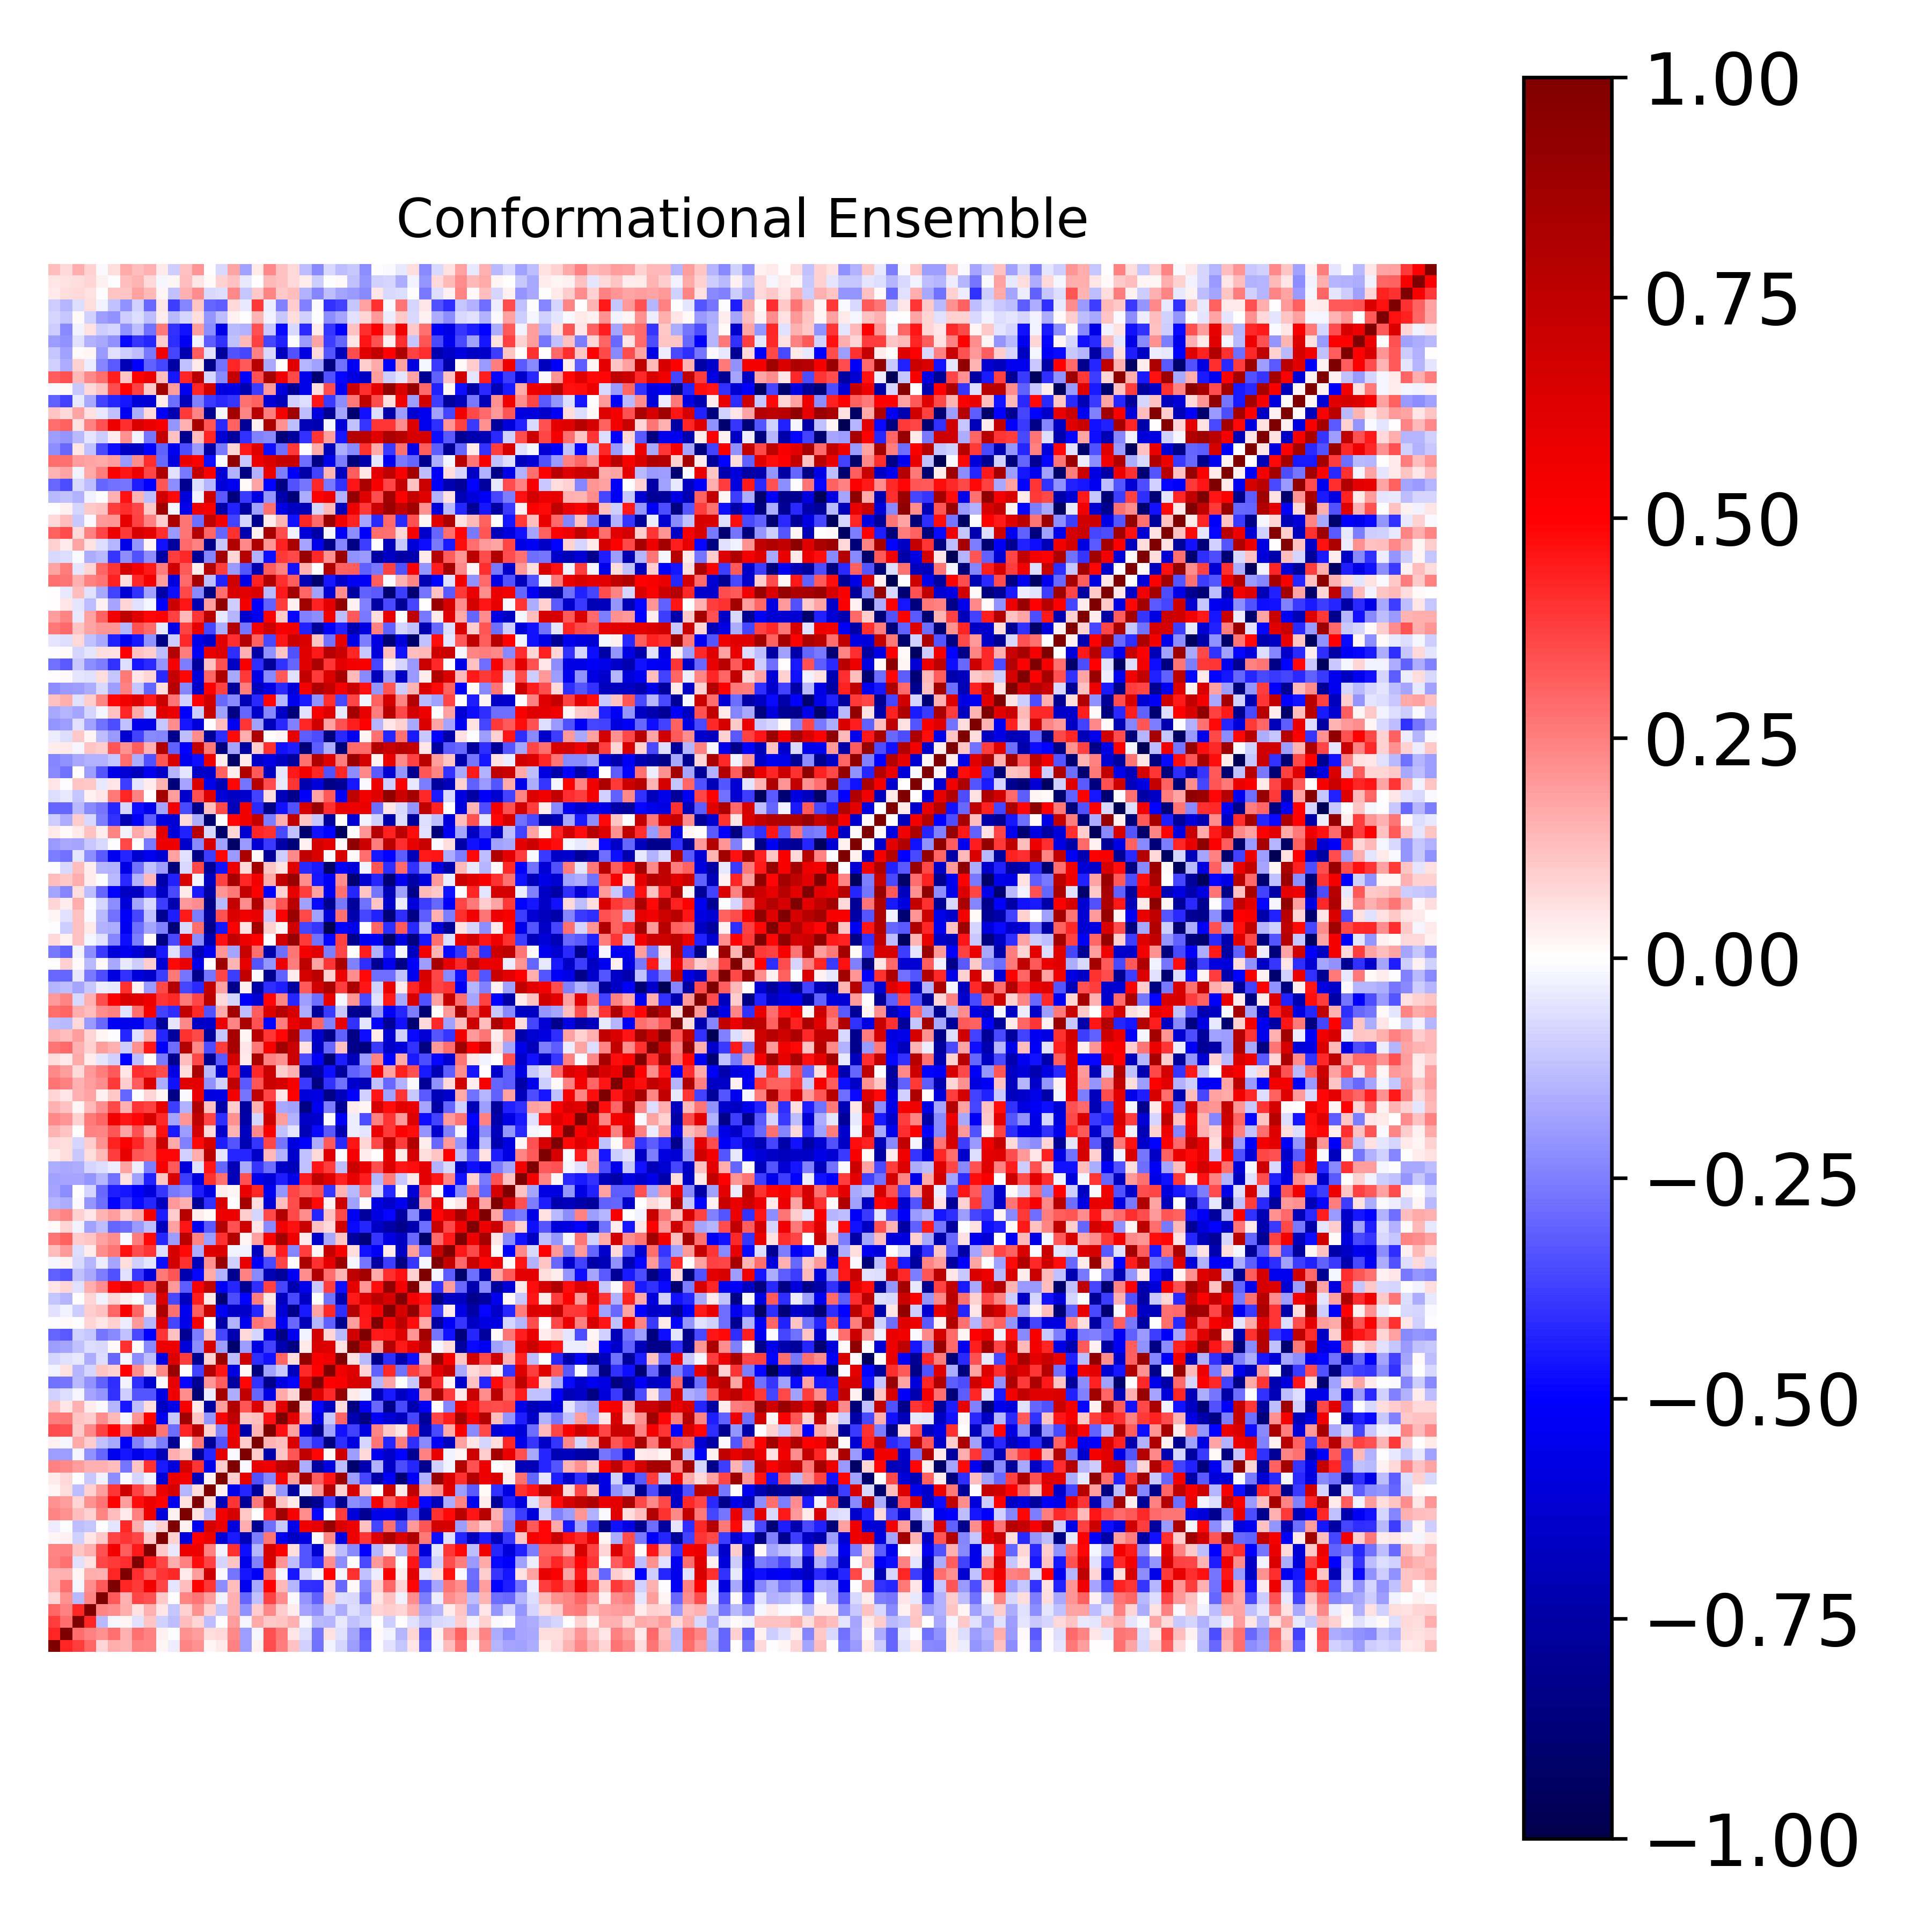

Source data for this figure (header and first rows):
1.000000000000000000e+00, 4.269480313126041704e-01, 3.815970725958691134e-01, 2.978437253861488387e-01, 8.558599907182033728e-02, 1.578386426811183296e-01, 1.410811696645044022e-01, 2.493017791209176659e-01, 2.416750787843858217e-01, 1.824383994078944068e-02, -3.511708795443859582e-02, 2.407658061540672301e-01, 2.149684114317484962e-01, 1.946699113361987157e-02, 4.337834079037907603e-02, 2.498588303522491783e-01, -1.898807296037879622e-01, 2.932382786611979764e-02, 3.489194734140591003e-01, 2.575030440860386904e-01, 1.229351452752276003e-01, -9.085943969620954852e-02, -2.797912117188358638e-01, -2.504558107362822583e-02
4.269480313126041704e-01, 1.000000000000000000e+00, 2.818127839943910251e-01, 2.428528900255035594e-01, 2.150843488022556871e-01, 2.799818903457909069e-01, 1.556771995624904592e-01, 2.751239801746114266e-01, 2.428184918760330213e-01, 3.102813237956560805e-02, -5.646747901936830481e-03, 2.159422685865981517e-01, 1.919340841479721393e-01, 7.029147145686111264e-02, 7.600469306604509812e-02, 2.273415085894485432e-01, -1.895793324134089630e-01, -2.295894755708089569e-02, 3.371173748319689634e-01, 2.652759769526579769e-01, 5.435113113669081536e-02, -6.845994525713439138e-02, -2.717881944618197876e-01, 5.594107354113934949e-02
3.815970725958691134e-01, 2.818127839943910251e-01, 1.000000000000000000e+00, 4.243429138556665259e-01, -1.373214068273360955e-01, -1.688469630740239980e-02, 1.708304081512498560e-02, -6.053531408679152515e-02, 1.146100684748031923e-01, -9.286371449868198458e-02, -1.271406952572767257e-01, 1.325516759833675340e-01, 8.057559582625253847e-02, -1.255012243077592848e-01, -4.562739896549396906e-03, 1.906319315495025590e-01, -2.145039610409932296e-02, 1.642370380303805610e-01, 1.042509119097670273e-01, 1.132648027384296208e-01, 1.543154764970982584e-01, -1.602828768802782439e-02, -1.362176710298840521e-01, -1.413532804710753987e-01
2.978437253861488387e-01, 2.428528900255035594e-01, 4.243429138556665259e-01, 1.000000000000000000e+00, 2.381229766921400814e-01, 2.204439492247514676e-01, 1.634915161071529011e-01, 5.935085411421442414e-02, 1.533711856347029223e-01, 4.930725824263920698e-02, -1.108016965917935220e-01, 8.949357844238374493e-02, 2.165462609830158813e-01, 8.781382106599185111e-02, -1.077018847285353825e-01, 1.502140916617296651e-01, -2.126810520029295548e-01, 9.627531107698064639e-02, 2.303821929356988374e-01, 9.973039898582559959e-02, 3.634648015135516497e-02, -1.786438111167051035e-01, -2.162000331548532273e-01, -8.313536837547942648e-02
8.558599907182033728e-02, 2.150843488022556871e-01, -1.373214068273360955e-01, 2.381229766921400814e-01, 1.000000000000000000e+00, 3.238563291132944832e-01, 1.511130493762769533e-01, 3.621737043333102535e-01, 3.388061471478282516e-01, 1.040339769771384260e-01, 2.509921029224186900e-03, 2.409371310383844056e-01, 2.667149327969033368e-01, 1.907267372478236578e-01, -2.526497969375147631e-02, 1.546570166351595166e-01, -2.971495370281710957e-01, -1.182769933016466907e-01, 3.725131965797416900e-01, 2.195373879622903035e-01, -1.043582029836210949e-02, -2.037866568301787418e-01, -3.068038956570090514e-01, 1.147835449845370087e-01
1.578386426811183296e-01, 2.799818903457909069e-01, -1.688469630740239980e-02, 2.204439492247514676e-01, 3.238563291132944832e-01, 1.000000000000000000e+00, 4.282822090409170723e-01, 3.857211728321676691e-01, 5.411167855141665317e-01, 3.642285798247457684e-01, -5.266714815877754363e-02, 1.327039231158387289e-01, 5.075015302402807738e-01, 3.950831300989787742e-01, -2.188914024965873950e-01, 1.291949825823922593e-01, -5.500069700301797315e-01, -1.701333606298167933e-01, 4.969816330722190978e-01, 1.372488407691013490e-01, -1.426415442576658421e-01, -4.001309551143556464e-01, -4.115863389258738181e-01, 8.692771652441075303e-02
1.410811696645044022e-01, 1.556771995624904592e-01, 1.708304081512498560e-02, 1.634915161071529011e-01, 1.511130493762769533e-01, 4.282822090409170723e-01, 1.000000000000000000e+00, 4.123342648035344671e-01, 3.130918993482144641e-01, 3.950110535699228875e-01, 4.205830313112357000e-01, 4.413413902864164740e-02, 1.917843063909553114e-01, 6.920167740598613948e-01, -9.554456012204738322e-03, -2.690946619516729199e-01, -4.566635370984661324e-01, -5.182450388868632407e-01, 2.801933584643862551e-01, -2.140790002880500753e-02, -4.584647869379026575e-01, -9.685755095653623969e-02, -3.097010233711029389e-02, 5.053186151561991357e-01
2.493017791209176659e-01, 2.751239801746114266e-01, -6.053531408679152515e-02, 5.935085411421442414e-02, 3.621737043333102535e-01, 3.857211728321676691e-01, 4.123342648035344671e-01, 1.000000000000000000e+00, 4.460959938493652688e-01, 3.616579071309170001e-01, 1.606365950068148751e-01, 2.499485086113522048e-01, 4.721493131429390644e-01, 3.733312367279745803e-01, -7.865894516277611992e-02, 1.145226780941076411e-01, -5.589408016969996673e-01, -2.465015194651098418e-01, 6.470481169119948195e-01, 2.046365479001864551e-01, -1.303151295239279306e-01, -3.288794982013832358e-01, -4.076016890864914144e-01, 2.251356440233500400e-01
2.416750787843858217e-01, 2.428184918760330213e-01, 1.146100684748031923e-01, 1.533711856347029223e-01, 3.388061471478282516e-01, 5.411167855141665317e-01, 3.130918993482144641e-01, 4.460959938493652688e-01, 1.000000000000000000e+00, 1.074776438204864543e-01, -4.084937642788566414e-02, 5.592408875653672728e-01, 5.641097826287461148e-01, 2.452465217714885071e-01, -2.970157205339528372e-02, 3.994435484953144377e-01, -4.715157963741861136e-01, -1.426316665136584394e-01, 6.657194298224632378e-01, 5.067223451121591893e-01, 6.586995599978578975e-02, -3.300558854720515578e-01, -6.299819035986052862e-01, 6.837893608848932825e-02
1.824383994078944068e-02, 3.102813237956560805e-02, -9.286371449868198458e-02, 4.930725824263920698e-02, 1.040339769771384260e-01, 3.642285798247457684e-01, 3.950110535699228875e-01, 3.616579071309170001e-01, 1.074776438204864543e-01, 1.000000000000000000e+00, 8.795332574255783353e-02, -5.964496059859029087e-01, 5.028034600223443285e-01, 5.634222752152365787e-01, -6.165633682327279486e-01, -4.482949322273312998e-01, -7.084495840233893116e-01, -2.539182922017289568e-01, 2.723647673404534508e-01, -5.325841715939001464e-01, -6.633168540523352030e-01, -5.801474681683234103e-01, -1.335430592580605369e-02, 2.308696230425595353e-01
-3.511708795443859582e-02, -5.646747901936830481e-03, -1.271406952572767257e-01, -1.108016965917935220e-01, 2.509921029224186900e-03, -5.266714815877754363e-02, 4.205830313112357000e-01, 1.606365950068148751e-01, -4.084937642788566414e-02, 8.795332574255783353e-02, 1.000000000000000000e+00, 2.602539618529037604e-02, -5.340554992276081991e-01, 6.618687005461172390e-01, 5.719890424610946100e-01, -5.958716944952631156e-01, 1.602580925390763023e-01, -8.035420060791492736e-01, -2.858067342303273750e-01, -1.041083831419653133e-01, -5.621682423835342446e-01, 5.557015106390000847e-01, 5.865531159950791995e-01, 9.045888882578734247e-01
2.407658061540672301e-01, 2.159422685865981517e-01, 1.325516759833675340e-01, 8.949357844238374493e-02, 2.409371310383844056e-01, 1.327039231158387289e-01, 4.413413902864164740e-02, 2.499485086113522048e-01, 5.592408875653672728e-01, -5.964496059859029087e-01, 2.602539618529037604e-02, 1.000000000000000000e+00, 6.082077176835573584e-02, -1.479293405723680899e-01, 5.452689843172973116e-01, 6.604747234766937813e-01, 1.069506759421278430e-01, 4.624710580394603664e-03, 4.278067109326609274e-01, 8.601587072512510979e-01, 5.309020616069485277e-01, 2.233008030135575084e-01, -4.865492509272722477e-01, 3.034832301260993476e-03
2.149684114317484962e-01, 1.919340841479721393e-01, 8.057559582625253847e-02, 2.165462609830158813e-01, 2.667149327969033368e-01, 5.075015302402807738e-01, 1.917843063909553114e-01, 4.721493131429390644e-01, 5.641097826287461148e-01, 5.028034600223443285e-01, -5.340554992276081991e-01, 6.082077176835573584e-02, 1.000000000000000000e+00, 6.496500589746072307e-02, -6.937293544100817666e-01, 3.960015676296687603e-01, -7.823294126208134580e-01, 2.581944688319004477e-01, 7.803518305201745386e-01, 1.150880336401479548e-01, 3.949108776872422427e-02, -8.766361780594313924e-01, -7.995171419485898046e-01, -3.721095445041615601e-01
1.946699113361987157e-02, 7.029147145686111264e-02, -1.255012243077592848e-01, 8.781382106599185111e-02, 1.907267372478236578e-01, 3.950831300989787742e-01, 6.920167740598613948e-01, 3.733312367279745803e-01, 2.452465217714885071e-01, 5.634222752152365787e-01, 6.618687005461172390e-01, -1.479293405723680899e-01, 6.496500589746072307e-02, 1.000000000000000000e+00, 2.818052000264478774e-02, -5.615695367615624045e-01, -4.273234590380805553e-01, -7.824576451031830526e-01, 8.727708690796315283e-02, -2.044012384221335910e-01, -7.703362753916660477e-01, -3.635555345488156870e-02, 2.065422941283624192e-01, 7.912422351257089037e-01
4.337834079037907603e-02, 7.600469306604509812e-02, -4.562739896549396906e-03, -1.077018847285353825e-01, -2.526497969375147631e-02, -2.188914024965873950e-01, -9.554456012204738322e-03, -7.865894516277611992e-02, -2.970157205339528372e-02, -6.165633682327279486e-01, 5.719890424610946100e-01, 5.452689843172973116e-01, -6.937293544100817666e-01, 2.818052000264478774e-02, 1.000000000000000000e+00, 9.711395112821420705e-02, 5.916814460485178007e-01, -3.367114366827450578e-01, -2.417820416869493894e-01, 5.080958341254562249e-01, 1.947656421861438947e-01, 8.567262965865248825e-01, 3.156469237465986399e-01, 4.542904605806825091e-01
2.498588303522491783e-01, 2.273415085894485432e-01, 1.906319315495025590e-01, 1.502140916617296651e-01, 1.546570166351595166e-01, 1.291949825823922593e-01, -2.690946619516729199e-01, 1.145226780941076411e-01, 3.994435484953144377e-01, -4.482949322273312998e-01, -5.958716944952631156e-01, 6.604747234766937813e-01, 3.960015676296687603e-01, -5.615695367615624045e-01, 9.711395112821420705e-02, 1.000000000000000000e+00, -9.984797081547185787e-03, 5.927026016814722631e-01, 5.551402913071379341e-01, 7.568635285013093350e-01, 8.018763789451551771e-01, -1.575483372123103187e-01, -7.616244654871884290e-01, -5.924958379264698705e-01
-1.898807296037879622e-01, -1.895793324134089630e-01, -2.145039610409932296e-02, -2.126810520029295548e-01, -2.971495370281710957e-01, -5.500069700301797315e-01, -4.566635370984661324e-01, -5.589408016969996673e-01, -4.715157963741861136e-01, -7.084495840233893116e-01, 1.602580925390763023e-01, 1.069506759421278430e-01, -7.823294126208134580e-01, -4.273234590380805553e-01, 5.916814460485178007e-01, -9.984797081547185787e-03, 1.000000000000000000e+00, 9.818838559107409547e-02, -7.343159785634989500e-01, 1.137444158121591470e-01, 3.325182614892878141e-01, 7.388755466488939883e-01, 4.857014266587854068e-01, 1.007765038110710991e-02
2.932382786611979764e-02, -2.295894755708089569e-02, 1.642370380303805610e-01, 9.627531107698064639e-02, -1.182769933016466907e-01, -1.701333606298167933e-01, -5.182450388868632407e-01, -2.465015194651098418e-01, -1.426316665136584394e-01, -2.539182922017289568e-01, -8.035420060791492736e-01, 4.624710580394603664e-03, 2.581944688319004477e-01, -7.824576451031830526e-01, -3.367114366827450578e-01, 5.927026016814722631e-01, 9.818838559107409547e-02, 1.000000000000000000e+00, 1.437586924298761559e-01, 1.321887056712077457e-01, 6.482951334649619257e-01, -2.989423438691780621e-01, -4.023463767413977266e-01, -8.565518670138931867e-01
3.489194734140591003e-01, 3.371173748319689634e-01, 1.042509119097670273e-01, 2.303821929356988374e-01, 3.725131965797416900e-01, 4.969816330722190978e-01, 2.801933584643862551e-01, 6.470481169119948195e-01, 6.657194298224632378e-01, 2.723647673404534508e-01, -2.858067342303273750e-01, 4.278067109326609274e-01, 7.803518305201745386e-01, 8.727708690796315283e-02, -2.417820416869493894e-01, 5.551402913071379341e-01, -7.343159785634989500e-01, 1.437586924298761559e-01, 1.000000000000000000e+00, 4.636756781108414827e-01, 1.817469012040885123e-01, -5.730639262773595810e-01, -8.197306332846904242e-01, -1.834413889645133411e-01
2.575030440860386904e-01, 2.652759769526579769e-01, 1.132648027384296208e-01, 9.973039898582559959e-02, 2.195373879622903035e-01, 1.372488407691013490e-01, -2.140790002880500753e-02, 2.046365479001864551e-01, 5.067223451121591893e-01, -5.325841715939001464e-01, -1.041083831419653133e-01, 8.601587072512510979e-01, 1.150880336401479548e-01, -2.044012384221335910e-01, 5.080958341254562249e-01, 7.568635285013093350e-01, 1.137444158121591470e-01, 1.321887056712077457e-01, 4.636756781108414827e-01, 1.000000000000000000e+00, 6.164088236335876214e-01, 1.715695195791262784e-01, -5.754832151874527124e-01, -1.083678689537516254e-01
1.229351452752276003e-01, 5.435113113669081536e-02, 1.543154764970982584e-01, 3.634648015135516497e-02, -1.043582029836210949e-02, -1.426415442576658421e-01, -4.584647869379026575e-01, -1.303151295239279306e-01, 6.586995599978578975e-02, -6.633168540523352030e-01, -5.621682423835342446e-01, 5.309020616069485277e-01, 3.949108776872422427e-02, -7.703362753916660477e-01, 1.947656421861438947e-01, 8.018763789451551771e-01, 3.325182614892878141e-01, 6.482951334649619257e-01, 1.817469012040885123e-01, 6.164088236335876214e-01, 1.000000000000000000e+00, 8.561049318537473918e-02, -4.880826135325665449e-01, -6.857387552717059132e-01
-9.085943969620954852e-02, -6.845994525713439138e-02, -1.602828768802782439e-02, -1.786438111167051035e-01, -2.037866568301787418e-01, -4.001309551143556464e-01, -9.685755095653623969e-02, -3.288794982013832358e-01, -3.300558854720515578e-01, -5.801474681683234103e-01, 5.557015106390000847e-01, 2.233008030135575084e-01, -8.766361780594313924e-01, -3.635555345488156870e-02, 8.567262965865248825e-01, -1.575483372123103187e-01, 7.388755466488939883e-01, -2.989423438691780621e-01, -5.730639262773595810e-01, 1.715695195791262784e-01, 8.561049318537473918e-02, 1.000000000000000000e+00, 6.292800471585853206e-01, 4.201514156597362382e-01
-2.797912117188358638e-01, -2.717881944618197876e-01, -1.362176710298840521e-01, -2.162000331548532273e-01, -3.068038956570090514e-01, -4.115863389258738181e-01, -3.097010233711029389e-02, -4.076016890864914144e-01, -6.299819035986052862e-01, -1.335430592580605369e-02, 5.865531159950791995e-01, -4.865492509272722477e-01, -7.995171419485898046e-01, 2.065422941283624192e-01, 3.156469237465986399e-01, -7.616244654871884290e-01, 4.857014266587854068e-01, -4.023463767413977266e-01, -8.197306332846904242e-01, -5.754832151874527124e-01, -4.880826135325665449e-01, 6.292800471585853206e-01, 1.000000000000000000e+00, 4.972691292787387862e-01
-2.504558107362822583e-02, 5.594107354113934949e-02, -1.413532804710753987e-01, -8.313536837547942648e-02, 1.147835449845370087e-01, 8.692771652441075303e-02, 5.053186151561991357e-01, 2.251356440233500400e-01, 6.837893608848932825e-02, 2.308696230425595353e-01, 9.045888882578734247e-01, 3.034832301260993476e-03, -3.721095445041615601e-01, 7.912422351257089037e-01, 4.542904605806825091e-01, -5.924958379264698705e-01, 1.007765038110710991e-02, -8.565518670138931867e-01, -1.834413889645133411e-01, -1.083678689537516254e-01, -6.857387552717059132e-01, 4.201514156597362382e-01, 4.972691292787387862e-01, 1.000000000000000000e+00
-8.005704692127989242e-02, -5.651068253235919797e-02, -4.293685760002978469e-02, -1.589307199619974797e-01, -6.602620490405457232e-02, -2.909139662959969175e-01, -2.135276264235939567e-02, -2.214718369919380925e-01, -1.289189520943383460e-01, -5.719306572811051481e-01, 6.385116318610090103e-01, 3.777604516450564498e-01, -8.048063862905645571e-01, 8.789813759019414474e-02, 8.922498477698392882e-01, -1.315081167555213482e-01, 6.809307800857182791e-01, -4.094092687218940374e-01, -4.669546204800129052e-01, 3.042536311231276436e-01, 6.399784152953200134e-02, 9.173514704633931593e-01, 5.206288850700616644e-01, 5.470966282991220897e-01
-1.894530429022709406e-01, -1.742832175164713004e-01, -1.245806832023075850e-01, -6.709474425725986402e-02, -7.574004587147790957e-02, 1.192111604310714529e-02, 4.060939373196542634e-01, -2.359858287198820549e-03, -2.340108389038521863e-01, 5.574172709501250544e-01, 5.633181877859189113e-01, -6.013299418884311409e-01, -2.197015756392560748e-01, 6.564352038995018290e-01, -1.920529625627308834e-01, -9.058364391917833602e-01, -1.882249512552451876e-01, -5.794540154769681761e-01, -3.741034751352327881e-01, -7.230617852985932181e-01, -8.509325359113135701e-01, 4.057305491496345645e-02, 6.452861547535936326e-01, 6.323234459016129350e-01
-3.046328677944088459e-01, -3.250281459187951971e-01, -9.207458343602002715e-02, -1.168888021703249347e-01, -2.733002282263212179e-01, -2.279062046763997706e-01, -1.177102589251722703e-01, -3.546910344869208531e-01, -5.057400035531695037e-01, 3.964188486946092493e-01, 1.206248617233831449e-01, -7.969994691832329448e-01, -2.500113168365282190e-01, 1.116899707209414450e-01, -3.663352020098170625e-01, -7.180015354840170172e-01, 7.262342127850426876e-02, -8.295052088501858600e-02, -5.857830618645817333e-01, -8.413817067668164507e-01, -5.395430759412830346e-01, -2.719705447640671792e-02, 6.680220567213799310e-01, 8.384417764544223328e-02
-6.977429194915304653e-03, 1.160850248640293500e-02, -4.791437621774525049e-03, 8.485852647988073594e-02, 4.801040926137335740e-02, 8.785944116494140421e-02, -3.524214759739725811e-02, 1.972813602148250356e-01, -1.429919749862151312e-01, 6.282724828835885011e-01, -3.638536403888668613e-01, -5.587511192510125069e-01, 5.241753536936393232e-01, -6.040087825418772802e-03, -7.494282691473388436e-01, -1.535037476704750048e-01, -5.442407554615880105e-01, 2.708928322170371383e-01, 2.391646399308160476e-01, -5.277293485621368241e-01, -2.930832745626471003e-01, -7.027490948155876715e-01, -1.430148137704679578e-01, -3.111109434333307333e-01
-5.931354624964645106e-02, -2.599723096754756949e-02, -9.925579265932245321e-02, 9.525695090240333951e-02, 1.226250789961112336e-01, 3.019634413167899822e-01, 5.190573841850266712e-01, 2.983078695745269293e-01, 5.165089391222216220e-02, 8.242744390163716517e-01, 2.745060042301305514e-01, -5.486238446235908173e-01, 3.126572531987952819e-01, 7.164059128055008108e-01, -5.277550016370364805e-01, -6.540548711390543613e-01, -6.425639704711102462e-01, -4.226672221634011350e-01, 1.066104079992906267e-01, -6.099343395080473185e-01, -8.216934838217588855e-01, -4.473506554626871523e-01, 1.727024085620433580e-01, 4.211044723034256809e-01
-1.105762943426478184e-01, -1.412720579044823010e-01, 2.860195641867044163e-03, 8.307011408015978204e-02, -3.113607163564325112e-02, 8.458307895125131981e-02, 3.356573619811718118e-02, -3.833516151251313477e-03, -1.552259684521206939e-01, 6.410215698263952433e-01, -3.576730880793232425e-01, -6.795156064956802133e-01, 4.430046528032842712e-01, 4.091735847398029341e-02, -8.763515407223988474e-01, -3.463755058809023235e-01, -4.947771821652051094e-01, 2.533033405917588521e-01, 4.930627247064724161e-02, -6.773116526853923958e-01, -3.540314100513189954e-01, -6.598572101445184801e-01, 9.280814433879382153e-04, -2.780728527597981503e-01
5.290190707263214137e-02, 8.438371149699680496e-02, -6.016020340228897534e-02, 1.626807101924926946e-01, 2.263104908605114429e-01, 4.876574869023118652e-01, 6.075488114330344080e-01, 4.552886615411617099e-01, 3.305612602997288763e-01, 8.028778917085976907e-01, 1.974423128606639655e-01, -3.167260896985751861e-01, 5.238316624000748378e-01, 7.546362200933220965e-01, -5.098008212919122872e-01, -4.227880431100959902e-01, -7.989664969711923748e-01, -4.119334456235246855e-01, 3.734160435952469381e-01, -3.630117186045043187e-01, -7.150539250803312763e-01, -5.561254327424963728e-01, -1.049390489349952688e-01, 3.785816871034666797e-01
-3.105085441780662259e-01, -3.290383693669287624e-01, -1.184833778832524581e-01, -1.650760314877710300e-01, -2.513235693239030955e-01, -3.411082484147887062e-01, -5.473240235773565304e-02, -3.857800140635187502e-01, -5.985833054031421963e-01, 2.613410728611311740e-01, 3.290723989786836223e-01, -7.116884057023820098e-01, -4.857686571577105039e-01, 1.697076744502090118e-01, -1.541558160183983395e-01, -8.093909254022488842e-01, 2.466525732347085165e-01, -2.331811195156902883e-01, -7.060522474278955185e-01, -7.789033221361034709e-01, -5.243522160435004631e-01, 2.194836731222176429e-01, 8.029999989813186856e-01, 2.872216085968861687e-01
-1.830347643176475497e-02, 2.367711451023605737e-02, -7.532448744754746683e-02, -1.438169728522352697e-01, -3.534635052820426365e-02, -1.735072048284463653e-01, 6.774121963377088829e-02, -8.811176010852354856e-02, -4.699851779218613967e-02, -4.749232264284339311e-01, 6.695490587554367989e-01, 4.022919617421666927e-01, -6.902051531616154589e-01, 2.180023090912421302e-01, 9.015769834270808136e-01, -8.784708493206846991e-02, 5.843246411979390320e-01, -5.195025573775425842e-01, -3.564393339404173244e-01, 3.622972611052467928e-01, 1.487626077474699104e-03, 8.184988411418231413e-01, 4.008828409914405588e-01, 6.006037735630627150e-01
1.320010368149512614e-01, 2.030049157906430035e-01, -6.326681803995760911e-02, 3.660757677007295263e-02, 2.250558435375154542e-01, 2.725590675196882251e-01, 4.630810004172069561e-01, 3.477916091490028672e-01, 3.925733191680103595e-01, -6.449801275441213733e-02, 6.557509521350857185e-01, 4.786949487493996069e-01, -1.635322425316702022e-01, 6.193290046462929244e-01, 6.355755999041918791e-01, -2.866299753669255060e-02, -2.531586183875083121e-02, -6.762805896048210696e-01, 1.663337679123502721e-01, 4.411453924202848320e-01, -2.391453729726829847e-01, 3.799845462284551223e-01, 1.725763171305145713e-02, 7.237765726556444346e-01
2.665708699324517150e-01, 3.066265068184269582e-01, 9.578668084329872157e-02, 1.097633581294276961e-01, 1.839759322066276959e-01, 2.205609756935928423e-01, -9.316350627422023342e-03, 2.502264463121018356e-01, 4.837945162489094564e-01, -4.230233183100577943e-01, -1.897431917386512290e-01, 7.579576470823080614e-01, 2.354075603091027036e-01, -1.906424685333218683e-01, 4.035732759724594554e-01, 7.913639519701956004e-01, 1.892172438837919773e-02, 1.848004767879975752e-01, 5.162343796891899483e-01, 8.469570222931234182e-01, 5.615575757058542949e-01, 4.368789434075409650e-02, -6.417822376137142237e-01, -1.708940408086808138e-01
8.920339157431943569e-03, 7.977471098425174822e-02, -2.454523124121850419e-02, -1.843990833379988425e-01, -1.319101262519244144e-01, -2.982958600646944958e-01, -2.828285088751238963e-01, -1.994181255287430787e-01, -1.312613282580327168e-01, -6.830268936403257607e-01, 1.851995451655346070e-01, 4.569548992646343955e-01, -5.545614960762338397e-01, -3.278286837737093284e-01, 7.936294467802667008e-01, 3.400998652086807406e-01, 6.859467046920721955e-01, 4.894363719776080590e-02, -2.307729121382926241e-01, 5.386436350496965897e-01, 4.669490627184973430e-01, 7.061197346470982072e-01, 1.213631496240655389e-01, 7.137847734078986428e-02
2.103902043364315744e-01, 2.400922457500460905e-01, 8.713560596251433699e-02, 4.892913623655689714e-02, 1.465860459856015152e-01, 1.923927585501964688e-01, 9.782337393108497814e-02, 1.685230799018182235e-01, 5.440990738151174622e-01, -4.400845471387898056e-01, 9.841053404851371478e-02, 7.801641371084068188e-01, 3.502729136215176897e-02, 8.723099926095009490e-03, 5.565840870293237153e-01, 5.571129209768336255e-01, 9.437682502552888208e-02, -8.391511390712037832e-02, 3.537809517535369652e-01, 7.952400725776281876e-01, 3.529896440472978236e-01, 2.200071334421749569e-01, -4.267716334228803809e-01, 1.222465446797020155e-01
-1.409076482663388918e-01, -1.584908778746522140e-01, -9.703961983085164153e-03, -2.063947499666086149e-01, -2.860787915472690068e-01, -4.963039157485735764e-01, -3.909626133776608614e-01, -4.777704490711783825e-01, -4.244818994555061842e-01, -6.872519087418368366e-01, 1.998782046369207699e-01, 1.540752542876301368e-01, -7.877563307910639967e-01, -4.029151022526393788e-01, 6.374411887704473090e-01, 6.013046809791567325e-03, 8.452268849821468200e-01, 6.632840682910813579e-02, -6.095633657372023784e-01, 1.320635829016239549e-01, 3.439348434493385009e-01, 7.624558804968256664e-01, 4.784684781981454749e-01, 2.419498886803889137e-02
-1.779380821501771737e-01, -2.218823318757826846e-01, 5.059926996714846255e-03, -8.506805157038949128e-02, -2.908214174314557865e-01, -4.443398395853910277e-01, -4.593995335765006516e-01, -5.086833387749204460e-01, -5.965098774982647845e-01, -3.931873713670086534e-01, -2.609317090360000480e-01, -2.349407504106802991e-01, -4.445820187737390405e-01, -5.836429980320038124e-01, 3.859781924304876016e-02, 1.576641744674871573e-02, 5.759323981878197163e-01, 4.290975168674066031e-01, -5.458980479242050432e-01, -2.071360822715752059e-01, 3.609075498025934303e-01, 3.082679683443345642e-01, 3.490713093081540541e-01, -3.960754536122567671e-01
-1.824547800847588774e-01, -1.785417488978133238e-01, -1.753267625758490877e-01, -2.108077610731301232e-01, -1.467831620375566748e-01, -2.737720227886893398e-01, 5.711127978671445143e-02, -1.831049814196309411e-01, -4.324480822914374967e-01, 1.155116630777479475e-01, 6.419155474954110208e-01, -3.811188586664499001e-01, -5.919384547880962577e-01, 3.988398498142708970e-01, 2.797646710555165561e-01, -7.007920516372717623e-01, 3.426016472824499615e-01, -5.552773989791724984e-01, -6.049603214488712410e-01, -4.392175636588436793e-01, -5.599260871030141695e-01, 4.439308936823122553e-01, 7.456534970624572045e-01, 6.218341720560579544e-01
-1.583112257597172057e-01, -1.653612529697205125e-01, -1.633133264918370242e-01, -7.813934767013175353e-02, -6.649376679580129568e-02, -3.285021018954878413e-02, 1.861423208983701283e-01, -3.198284317990199993e-02, -2.569180586275892630e-01, 5.208641408424431463e-01, 3.215807188621255808e-01, -5.994206131466606191e-01, -5.980606303457320500e-02, 4.579490311230672295e-01, -2.994426285679319677e-01, -6.971258841596627009e-01, -1.664166986961588268e-01, -3.918228989722212785e-01, -2.824062060171357857e-01, -6.521766033869245138e-01, -6.950485760277292924e-01, -1.211174331049653385e-01, 4.547882156802839915e-01, 3.806567557773429811e-01
3.606803304767958185e-02, 6.861510283795815845e-02, -1.016208041042989119e-01, 6.382418184663549154e-02, 1.383713086221288469e-01, 3.800394099730018960e-01, 5.859245493979773345e-01, 3.316709933302405267e-01, 3.121519007919279498e-01, 4.883284222552899401e-01, 4.918963966859355441e-01, -8.916408366445449651e-02, 1.590431349263684568e-01, 7.722111522816388351e-01, -5.044156402691477720e-02, -4.272017823604022380e-01, -4.223070913077588973e-01, -6.558955513595241538e-01, 1.372460340120088829e-01, -1.560480215608489873e-01, -6.360776063043255268e-01, -1.234628522684664415e-01, 7.598607436001601767e-02, 6.100738100510054718e-01
7.168916381995561748e-02, 6.404669902885974653e-02, -8.225300984899003298e-02, 9.826882877004139427e-02, 2.132546488455044909e-01, 4.337130899380760574e-01, 5.107459286697973999e-01, 4.271178328602427965e-01, 3.122687649619086958e-01, 7.022722021321434749e-01, 1.692835062117514222e-01, -2.455436042835245913e-01, 4.813732469400896496e-01, 6.497826644422108888e-01, -4.421586952157441353e-01, -3.332065338546394417e-01, -7.070014853638636465e-01, -3.913746405974257159e-01, 3.608862555779794867e-01, -2.728250407009096268e-01, -5.918516910543206722e-01, -5.076773757346562110e-01, -1.613579486212793901e-01, 3.225324439219567907e-01
1.422648485175437572e-01, 1.142978160094761525e-01, 5.964457959468305419e-03, 2.492645812715145459e-01, 2.370286556048089022e-01, 3.357283543370112588e-01, 1.727088853237423727e-01, 3.429033614757737158e-01, 1.641345067289423920e-01, 4.653555443189352214e-01, -4.513773573596355226e-01, -1.879361488850755380e-01, 6.710978863709018416e-01, 7.406262828099050011e-02, -6.462572834259142640e-01, 1.471105909290525704e-01, -6.728898062457630003e-01, 2.272461349290849919e-01, 5.160084627583578776e-01, -1.220103561846755946e-01, -4.926929650621638540e-02, -7.001435014625743136e-01, -4.830893299482627579e-01, -3.218434911924034636e-01
2.310185166396568346e-01, 2.051691662389317217e-01, 8.677654202649071058e-02, 2.609805318171568578e-01, 3.043623627377901597e-01, 5.527686686308068698e-01, 4.569580628585174775e-01, 4.883209244854007092e-01, 6.564621101339216391e-01, 4.204919813022675035e-01, -1.727962075854284352e-01, 2.071249889596343541e-01, 7.574113818499452755e-01, 3.635297969834053733e-01, -4.125616386889579545e-01, 2.159667095906608325e-01, -7.481564218323742965e-01, -8.430680774181890935e-02, 6.891732713758798035e-01, 1.900200708974923158e-01, -1.539278973212547252e-01, -6.512369012742521557e-01, -6.356839913819223309e-01, -1.503826779741442715e-02
1.487082423136816545e-01, 1.176164735684290946e-01, 1.564206062440014894e-02, 1.400951879910684317e-01, 2.263510165544602437e-01, 3.520825705734176858e-01, 1.560780760230878195e-01, 3.964080972189627516e-01, 3.736362790255634003e-01, 5.861000107721250352e-01, -3.827408742621725701e-01, -1.547694546898787382e-01, 8.097738592004395386e-01, 1.193327042821213241e-01, -7.368537612208834187e-01, 9.463423020153499676e-02, -7.607872857679379708e-01, 1.559962454152236389e-01, 5.947302702721509737e-01, -1.677026386137786540e-01, -1.800422568300403814e-01, -8.408643096740038292e-01, -5.388081039880597833e-01, -2.545928997150386230e-01
8.356245269913911700e-02, 4.942641182245239434e-02, 1.527723291117800419e-01, 1.720073319464707762e-01, 2.899207676678372189e-02, 1.032985392939540920e-01, -3.024079563665852399e-01, -6.341210607462497957e-04, 8.278673734243160998e-02, 2.018420675723174920e-02, -8.356460192591944613e-01, -1.547624629929918692e-02, 5.738233651072704999e-01, -5.792029387836648002e-01, -5.731627480644115868e-01, 5.430060572830188725e-01, -2.689422796243945979e-01, 7.477125158181379128e-01, 3.651040526594049318e-01, 5.102979736352619006e-02, 4.933051961891593007e-01, -6.005266957361234947e-01, -5.776857528093336525e-01, -8.370177778829871462e-01
2.661899858929837048e-01, 2.429673725908910453e-01, 1.548085369141526668e-01, 1.878488389413166537e-01, 2.251717142927611714e-01, 3.846093245980619635e-01, 9.753030989530568629e-02, 3.196945992612083010e-01, 6.351178927537194374e-01, -1.595250257024958263e-01, -4.615884338672447962e-01, 6.130360249282846841e-01, 5.964236753139774416e-01, -2.114732496918442783e-01, -9.113467143802272963e-02, 7.479903994910620524e-01, -3.204963299219248385e-01, 3.324740585618938260e-01, 7.001106097834614017e-01, 6.582819409073046302e-01, 5.253177686193045703e-01, -3.834943786854635994e-01, -8.507251550543489804e-01, -4.042092456266890288e-01
2.339694968430358069e-01, 1.929542098253809734e-01, 7.088455800480696067e-02, 1.987641522017378204e-01, 2.552700783527573347e-01, 3.218282433587378311e-01, 4.981717698720016657e-02, 4.072672879715494854e-01, 3.895136892615209123e-01, 3.473424154223007654e-01, -5.754686262329311575e-01, 6.612381569931811975e-02, 8.357290357150205518e-01, -1.361600014369098166e-01, -6.339633036595584414e-01, 4.270523808926147136e-01, -6.418643717393298642e-01, 4.174194127725420200e-01, 7.107858131821904735e-01, 9.984790706164904661e-02, 1.505056103742572204e-01, -8.130849849972827670e-01, -7.497874351452586961e-01, -4.714694233873333307e-01
6.878707021816263256e-02, 4.621551420139118072e-02, 1.668252504399840019e-01, 3.405588661560438046e-02, -5.317308111234358287e-02, -9.089388103150961018e-02, -4.995939822576817013e-01, -1.268473030556249437e-01, 9.003881747971132984e-03, -2.582329851836484003e-01, -8.176906997085706674e-01, 1.281435488046782922e-01, 3.561956249293936061e-01, -8.101932473386017630e-01, -3.245279966368131985e-01, 6.708478103470941756e-01, 4.524033474108576230e-02, 8.286485771065785766e-01, 2.453183753809778656e-01, 2.167983006605328500e-01, 7.050570810527063692e-01, -3.461293859087242186e-01, -5.221335981230185164e-01, -8.773970023521210360e-01
2.723629673221549252e-01, 2.958257366186958226e-01, 1.502126681104068717e-01, 9.315402920951602883e-02, 1.950585141582257820e-01, 1.559702152123962904e-01, -9.425576665005969135e-02, 2.142535314838597549e-01, 4.593168283444029609e-01, -5.094508818683444185e-01, -2.821353328545355144e-01, 7.907437412650548669e-01, 2.266989225137775177e-01, -3.508243357041415655e-01, 3.763596139693820564e-01, 8.416008095780833642e-01, 5.090929871884167235e-02, 2.617585010847821581e-01, 5.263103117517357044e-01, 8.686894061716502469e-01, 7.007468327283852272e-01, 5.914053059998013173e-02, -6.680094627161512477e-01, -2.933208915211878431e-01
1.546790940076082643e-01, 1.321663685510305053e-01, 1.948352217857197144e-01, 8.420329878600646412e-02, 1.957914615671613526e-02, -6.448763482040193069e-03, -4.265370978537478819e-01, -5.705092239444937985e-02, 1.707801184267994377e-01, -4.228512733957262015e-01, -7.686521973228560567e-01, 4.010677830464594029e-01, 3.523734719046762720e-01, -7.739951523245024445e-01, -1.157413016091097258e-01, 8.416302307300935759e-01, 1.960776061196494585e-02, 7.663016612003746841e-01, 3.941331081290378457e-01, 4.845246126400618580e-01, 8.079438162062231310e-01, -2.497910186810925470e-01, -6.480815119033307425e-01, -8.207787475316072889e-01
-1.282411871567795403e-01, -1.343190704937728408e-01, 7.429869176102905926e-02, -1.963172804664772841e-01, -2.924458648052949972e-01, -5.307827050178528516e-01, -5.587708463922622659e-01, -5.328383027942309447e-01, -3.964629636895314890e-01, -7.768219795843182007e-01, -5.375953941582597984e-02, 2.274268013020549206e-01, -6.636278060943308077e-01, -6.479277759365669187e-01, 5.583194430233687777e-01, 2.408503276079689559e-01, 8.288176568033386316e-01, 3.365062495817561228e-01, -4.954431505172190442e-01, 2.523115184405314571e-01, 5.850688402697197255e-01, 6.764697893355950953e-01, 3.041985069322825086e-01, -2.492010632533716019e-01
2.817337363742612455e-01, 3.021897192837608159e-01, 1.577018182134855839e-01, 1.308831937162696080e-01, 2.236706509063622894e-01, 2.493474382942121037e-01, -6.179858797203150594e-02, 2.880951926351532633e-01, 5.296190194101343396e-01, -3.743816290847489792e-01, -4.098496195543184784e-01, 7.274279467255857501e-01, 4.204083895128812864e-01, -3.404898335490970096e-01, 1.684951058043164251e-01, 8.560779139967976681e-01, -1.302957823411663163e-01, 3.174872472461798267e-01, 6.356159113390926763e-01, 7.875382114849328596e-01, 6.495390432847594209e-01, -1.628556890641049137e-01, -7.852324857301505867e-01, -3.886470878674664897e-01
1.960858034721585097e-01, 2.390837564109205560e-01, -7.379857186103984390e-02, 1.496526735344626824e-01, 3.471070628201640140e-01, 5.108540197550438533e-01, 6.396588161486528312e-01, 6.106558023262846913e-01, 5.688285348537299724e-01, 3.909251487474458275e-01, 4.215297991789561105e-01, 2.619076353229876641e-01, 3.638274738822593335e-01, 7.600717787528848968e-01, 7.451768101827468960e-02, -8.253419552058936792e-02, -5.214840899529848972e-01, -6.219720562037401868e-01, 4.901473632550160109e-01, 2.357654559512773751e-01, -4.219066680986294227e-01, -1.951695208553143046e-01, -2.851861812666384721e-01, 5.829925224688066177e-01
-1.478312759523145448e-01, -1.284740582837910761e-01, -1.744192577144961231e-01, -1.026065012903287915e-01, -3.425580648673900996e-02, -4.234476928858011552e-02, 3.998863438104173773e-01, 2.830731992865014382e-02, -1.981422568037310150e-01, 3.542078529792921926e-01, 7.906805864783681415e-01, -3.644049696441687414e-01, -4.166873985045846940e-01, 7.396968786214838110e-01, 1.860349931920979305e-01, -8.275420702384239657e-01, 2.636823441986258648e-02, -7.525767409005188480e-01, -4.067674059960750821e-01, -4.442189345533941736e-01, -7.647739913621258712e-01, 3.246968939681142419e-01, 6.775692010255718323e-01, 8.240647839660797391e-01
-2.930845279902900002e-01, -2.970904993968202512e-01, -4.110093644086124792e-02, -2.587374768612614728e-01, -3.474337884897137352e-01, -5.806126373279152375e-01, -3.989072072233250665e-01, -5.994966586393909447e-01, -6.428649184302224207e-01, -3.809769623682591200e-01, 2.584719318508094110e-01, -2.721536725980031601e-01, -8.148802473298134563e-01, -2.727007311950580548e-01, 3.615763771348681765e-01, -3.806526353390129458e-01, 7.357277742527230657e-01, -1.068401992352612656e-02, -8.104662874722532440e-01, -3.047756513386085109e-01, 3.365013108585891699e-02, 6.692303400212873399e-01, 7.636585923324846759e-01, 9.014603005766683164e-02
6.637891940487533268e-03, 9.354194861401689265e-02, 1.109449176894600902e-02, -1.391014045458105752e-01, 8.606505848525423941e-03, -1.709992439534852304e-01, -4.558189375665669396e-02, -9.644863481882964829e-02, 9.806524621501749861e-02, -6.123806123579108585e-01, 4.787248049989710763e-01, 5.765100481541668431e-01, -5.661279878679956745e-01, 7.786884917322843547e-03, 8.754423807900668653e-01, 1.434465483892945203e-01, 5.886722781546238625e-01, -3.355868688376039688e-01, -2.098937074052468488e-01, 5.644855986803201109e-01, 2.508367418056825504e-01, 7.530720984969017096e-01, 1.748839162506559963e-01, 3.959239383003670398e-01
-2.618968396268633869e-01, -3.071341973952700921e-01, -2.377896000044753266e-02, -2.189237237320466045e-01, -3.854593005815369344e-01, -6.067997761146123326e-01, -5.453768273774994846e-01, -6.237491096731661022e-01, -7.121872181423963832e-01, -4.507054379734018457e-01, -5.967845817634713501e-02, -2.866490490824903925e-01, -6.888917017782332231e-01, -5.500718986403129174e-01, 2.087574565598679377e-01, -1.765619974630440736e-01, 7.144555465423855223e-01, 2.877881203714081626e-01, -7.323383677550135973e-01, -2.817166706892716421e-01, 2.720718658251434219e-01, 5.333346567099107594e-01, 6.056481349442752737e-01, -2.512707937120474133e-01
7.073073381033119500e-02, 2.621659934288851287e-02, 1.238831622310074959e-01, -1.894059169435541312e-02, -6.089778227025603730e-02, -2.386744780728760340e-01, -4.715057730137756642e-01, -2.517827422404680382e-01, 1.214067220982403827e-02, -8.300884081798880487e-01, -3.565229015248919109e-01, 6.085155482848119135e-01, -2.251862510711411525e-01, -7.187711817953355009e-01, 4.672653627557900591e-01, 7.332972324022914989e-01, 5.582504432208591494e-01, 4.979632474588228108e-01, -9.612472823952208489e-04, 6.776397363214126113e-01, 9.002276793792214349e-01, 3.885290326843389708e-01, -2.762112786926584351e-01, -4.894435797339218297e-01
-6.394453302598071195e-03, -1.010462733815783859e-01, 1.232985108655755557e-01, 4.597513906906806891e-02, -1.534619136797592265e-01, -1.592730703609359644e-01, -5.329968996712098894e-01, -2.814412611262896435e-01, -1.722885663262123113e-01, -2.433057152795469191e-01, -8.724228061624864639e-01, -7.101790894072623761e-02, 2.820755514424844179e-01, -8.208616231824683585e-01, -4.544621530233521334e-01, 5.097631208653801149e-01, 5.637659652068601618e-02, 8.565842458880007504e-01, 8.623272186932783023e-02, 2.217109171105563492e-02, 6.730352398184830109e-01, -3.606972979526418266e-01, -3.921923178252824660e-01, -9.718942483156908230e-01
... 55 more rows
